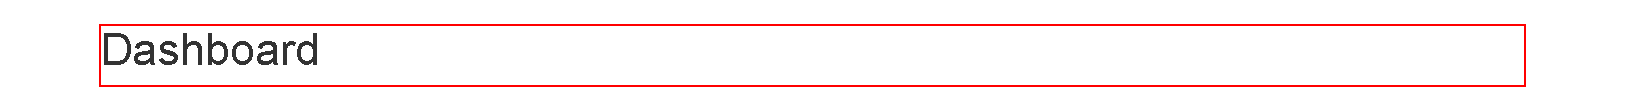
Workflow: ACMEWeb_Logout

Step 1 [try]: find the link 'ACME System 1' in window 'ACME System 1*' (msedge.exe)

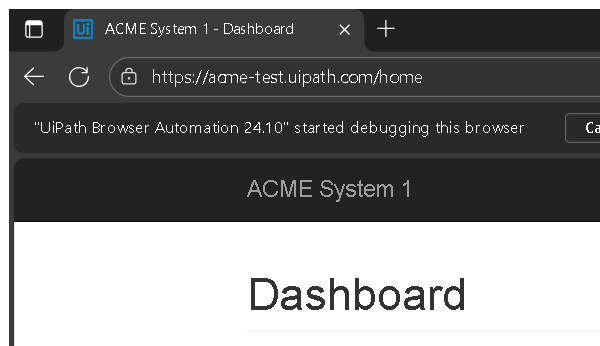
Step 2 [try]: Attach ACME System 1 EdgeBrowser (msedge.exe)

Step 3 [try]: click on the link 'Log Out' (no picture)

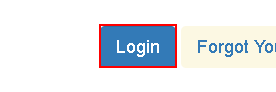
Step 4 [try]: find the button '*Login*' in window 'ACME System 1*' (msedge.exe)
